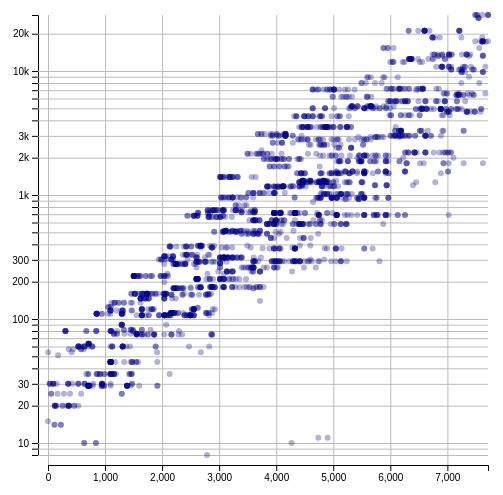
D3 v7 page, settled after 480 driven frames (8 s of simulated time); the page loaded 1 data file(s).


    const svg = d3.select('svg#all');
    const width = svg.attr('width');
    const height = svg.attr('height');
    const margins = {top: 10, right: 10, bottom: 50, left: 50}; 
    const chartWidth = width - margins.left - margins.right;
    const chartHeight = height - margins.top - margins.bottom;

    let chartArea = svg.append('g')
                       .attr('transform',`translate(${margins.left},${margins.top})`);

    d3.json('chip_dataset.json').then((data)=>{
        console.log(data);
    
         const releaseExtent = d3.extent(data, d => d['Release Day'] );
         console.log(releaseExtent);
        const releaseScale = d3.scaleLinear().domain(releaseExtent).range([0, chartWidth]);

          const TransExtent = d3.extent(data, d => d['Transistors(million)'] );
          console.log(TransExtent);
          const TransScale = d3.scaleLog().domain(TransExtent)
                        .range([chartHeight, 0]);

data.forEach( (d, i) => {

      chartArea.append('circle')
          .attr('cx', releaseScale(d['Release Day']))
          .attr('cy',  TransScale(d['Transistors(million)']))
          .attr('r', "3px")
          .attr('opacity', 0.3)
          .attr('index', i) 
          .style('fill', 'darkblue');

    });
let leftAxis = d3.axisLeft(TransScale);
    let gTag = svg.append('g')
      .attr('class', 'y axis')
      .attr('transform',`translate(${margins.left-10},${margins.top})`) 

    leftAxis(gTag)

let bottomAxis = d3.axisBottom(releaseScale).ticks(6)  // .ticks tells it how many ticks to draw
    let element = svg.append('g')
                    .attr('class', 'y axis')
                    .attr('transform',`translate(${margins.left},${chartHeight+margins.top+10})`)
                    //.call(bottomAxis);
    bottomAxis(element);

    let leftGridlines = d3.axisLeft(TransScale)
                          .tickSize(-chartWidth-10)
                          .tickFormat('');
                          
    // Notice how we use a different class
    svg.append('g').attr('class', 'y gridlines') // See CSS at top of file
      .attr('transform',`translate(${margins.left-10},${margins.top})`)
      .call(leftGridlines);

       let bottomGridlines = d3.axisBottom(releaseScale)
                            .tickSize(-chartHeight-10)
                            .tickFormat('')
                            .ticks(6); // Borrowing from our axis labels
    svg.append('g').attr('class', 'x gridlines') // See CSS at top of file
      .attr('transform',`translate(${margins.left},${chartHeight+margins.top+10})`)
      .call(bottomGridlines);

  chartArea.raise()

    })



    
    

### data: chip_dataset.json
[
 {
  "Product": "ATI ES1000",
  "Type": "GPU",
  "Release Day": 2787,
  "Release Date": "10/18/07",
  "Process Size(nm)": 180,
  "TDP(W)": null,
  "Die Size(mm^2)": 80,
  "Transistors(million)": 8,
  "Freq(MHz)": 200,
  "Foundry": "Unknown",
  "Vendor": "ATI"
 },
 {
  "Product": "Matrox Millennium G550 PCIe",
  "Type": "GPU",
  "Release Day": 635,
  "Release Date": "11/26/01",
  "Process Size(nm)": 180,
  "TDP(W)": null,
  "Die Size(mm^2)": null,
  "Transistors(million)": 10,
  "Freq(MHz)": 125,
  "Foundry": "UMC",
  "Vendor": "Other"
 },
 {
  "Product": "Matrox Millennium G550",
  "Type": "GPU",
  "Release Day": 635,
  "Release Date": "11/26/01",
  "Process Size(nm)": 180,
  "TDP(W)": null,
  "Die Size(mm^2)": null,
  "Transistors(million)": 10,
  "Freq(MHz)": 125,
  "Foundry": "UMC",
  "Vendor": "Other"
 },
 {
  "Product": "Matrox Millennium G450 x2 MMS",
  "Type": "GPU",
  "Release Day": 840,
  "Release Date": "6/19/02",
  "Process Size(nm)": 180,
  "TDP(W)": null,
  "Die Size(mm^2)": null,
  "Transistors(million)": 10,
  "Freq(MHz)": 125,
  "Foundry": "UMC",
  "Vendor": "Other"
 },
 {
  "Product": "Matrox Millennium G450 x4 MMS",
  "Type": "GPU",
  "Release Day": 840,
  "Release Date": "6/19/02",
  "Process Size(nm)": 180,
  "TDP(W)": null,
  "Die Size(mm^2)": null,
  "Transistors(million)": 10,
  "Freq(MHz)": 125,
  "Foundry": "UMC",
  "Vendor": "Other"
 },
 {
  "Product": "NVIDIA Tegra 3 GPU",
  "Type": "GPU",
  "Release Day": 4270,
  "Release Date": "11/9/11",
  "Process Size(nm)": 40,
  "TDP(W)": 20,
  "Die Size(mm^2)": 80,
  "Transistors(million)": 10,
  "Freq(MHz)": 416,
  "Foundry": "TSMC",
  "Vendor": "NVIDIA"
 },
 {
  "Product": "NVIDIA Tegra 4i GPU",
  "Type": "GPU",
  "Release Day": 4738,
  "Release Date": "2/19/13",
  "Process Size(nm)": 28,
  "TDP(W)": 20,
  "Die Size(mm^2)": 85,
  "Transistors(million)": 11,
  "Freq(MHz)": 660,
  "Foundry": "TSMC",
  "Vendor": "NVIDIA"
 },
 {
  "Product": "NVIDIA Tegra 4 GPU",
  "Type": "GPU",
  "Release Day": 4901,
  "Release Date": "8/1/13",
  "Process Size(nm)": 28,
  "TDP(W)": 20,
  "Die Size(mm^2)": 85,
  "Transistors(million)": 11,
  "Freq(MHz)": 672,
  "Foundry": "TSMC",
  "Vendor": "NVIDIA"
 },
 "... 2,387 more items"
]